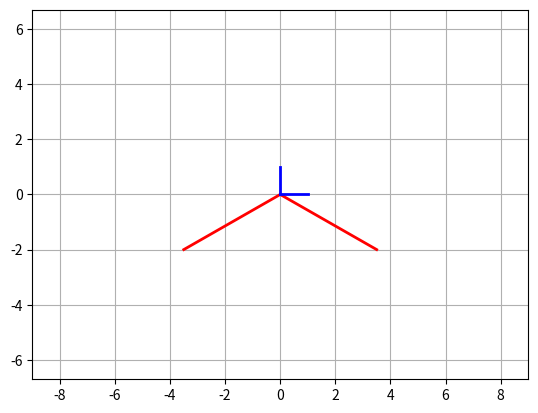

This chart was generated by the following Python code: (Note: this script raises an exception after producing the figure.)
#========#
# Import #
#========#
import matplotlib.pyplot as plt


#===========#
# Constants #
#===========#
BASIS_WIDTH = 2
BASIS_1_COLOR = 'b'
BASIS_2_COLOR = 'r'

POINT_MARKER = 'o'
POINT_SIZE = 6
POINT_COLOR = 'g'

SEGMENT_COLOR = 'c'
SEGMENT_WIDTH = 2


#===========#
# Utilities #
#===========#
def resizeAxis():
    plt.axis("equal")
    plt.axis([-9, 9, -9, 9])
    
def drawGrid():
    plt.grid()

def drawBasisVectors():
    points = (3.5, -2), (-3.5, -2), (1, 0), (0, 1)
    origin = (0, 0)
    plt.plot(*zip(points[0], origin), linewidth=BASIS_WIDTH, color=BASIS_2_COLOR)
    plt.plot(*zip(points[1], origin), linewidth=BASIS_WIDTH, color=BASIS_2_COLOR)
    plt.plot(*zip(points[2], origin), linewidth=BASIS_WIDTH, color=BASIS_1_COLOR)
    plt.plot(*zip(points[3], origin), linewidth=BASIS_WIDTH, color=BASIS_1_COLOR)

def initialization():
    resizeAxis()
    drawGrid()
    drawBasisVectors()

def drawPoint(point):
    plt.plot(*zip(point), marker=POINT_MARKER, markersize=POINT_SIZE, color=POINT_COLOR)

def drawLine(p1, p2, style=None):
    plt.plot(*zip(p1, p2), linestyle=style, linewidth=SEGMENT_WIDTH, color=SEGMENT_COLOR)

def drawFigure(*points):
    if len(points) != 7:
        print(f"An isometric cube has 7 points, {len(points)} given")
        return
    
    # Convert points from isometric basis to cardinal basis
    cardPoints = []
    for point in points:
        cardPoints.append(convertIso2Card(point))
    
    # Draw outern lines
    for i in range(len(cardPoints)-2):
        drawLine(cardPoints[i], cardPoints[i+1])
    drawLine(cardPoints[0], cardPoints[-2])
    
    # Draw inner lines
    for i in range(1, 6, 2):
        drawLine(cardPoints[i], cardPoints[-1])
    
    # Draw hidden lines
    for i in range(0, 7, 2):
        drawLine(cardPoints[i], cardPoints[-1], "dashed")
    
    # Draw points
    for point in cardPoints:
        drawPoint(point)

#===================#
# Basis conversions #
#===================#

# TO COMPLETE
def convertCard2Iso(point):
    ...

def convertIso2Card(point):
    ...


#==============#
# Main section #
#==============#
if __name__ == "__main__":
    
    #=====--- Create grid and basis ---=====#
    initialization()
    
    #=====--- Conversions ---=====# 
    print(convertIso2Card())
    print(convertIso2Card())
    
    #=====--- Draw a cube in plot ---=====#
    drawFigure((0,0), (0.5,0), (1,0.5), (1,1), (0.5,1), (0,0.5), (0.5,0.5))
    
    
    
    
    
    
    
    
    
    
    
    
    
    
    
    
    
    
    
    
    